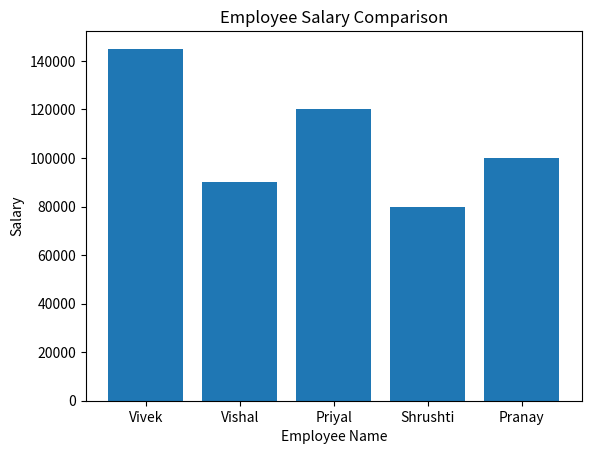

The script that saved this image:
import pandas as pd
import matplotlib.pyplot as plt

# Employee Table 1
data1 = {
    "EMPNO": ["E101", "E102", "E103", "E105", "E106"],
    "EMP_NAME": ["Vivek", "Vishal", "Priyal", "Shrushti", "Pranay"],
    "DEPT_NAME": ["R&D", "Marketing", "Product Dev", "Product Dev", "Product Dev"],
    "SALARY": [145000, 90000, 120000, 80000, 100000],
    "BRANCH": ["Nagpur", "Pune", "Bangalore", "Nagpur", "Mumbai"]
}

df1 = pd.DataFrame(data1)

# Employee Table 2 (Designation)
data2 = {
    "EMPNO": ["E101", "E102", "E103", "E105", "E106"],
    "DESIGNATION": ["Project Manager", "Sales Manager", "Design Architect",
                    "Software Developer", "Project Lead"]
}

df2 = pd.DataFrame(data2)

# 🔗 Merge both tables
df = pd.merge(df1, df2, on="EMPNO")

print("Merged Employee Table:")
print(df)

# 📊 Visualization (Salary Comparison)
plt.bar(df["EMP_NAME"], df["SALARY"])
plt.xlabel("Employee Name")
plt.ylabel("Salary")
plt.title("Employee Salary Comparison")
plt.show()
